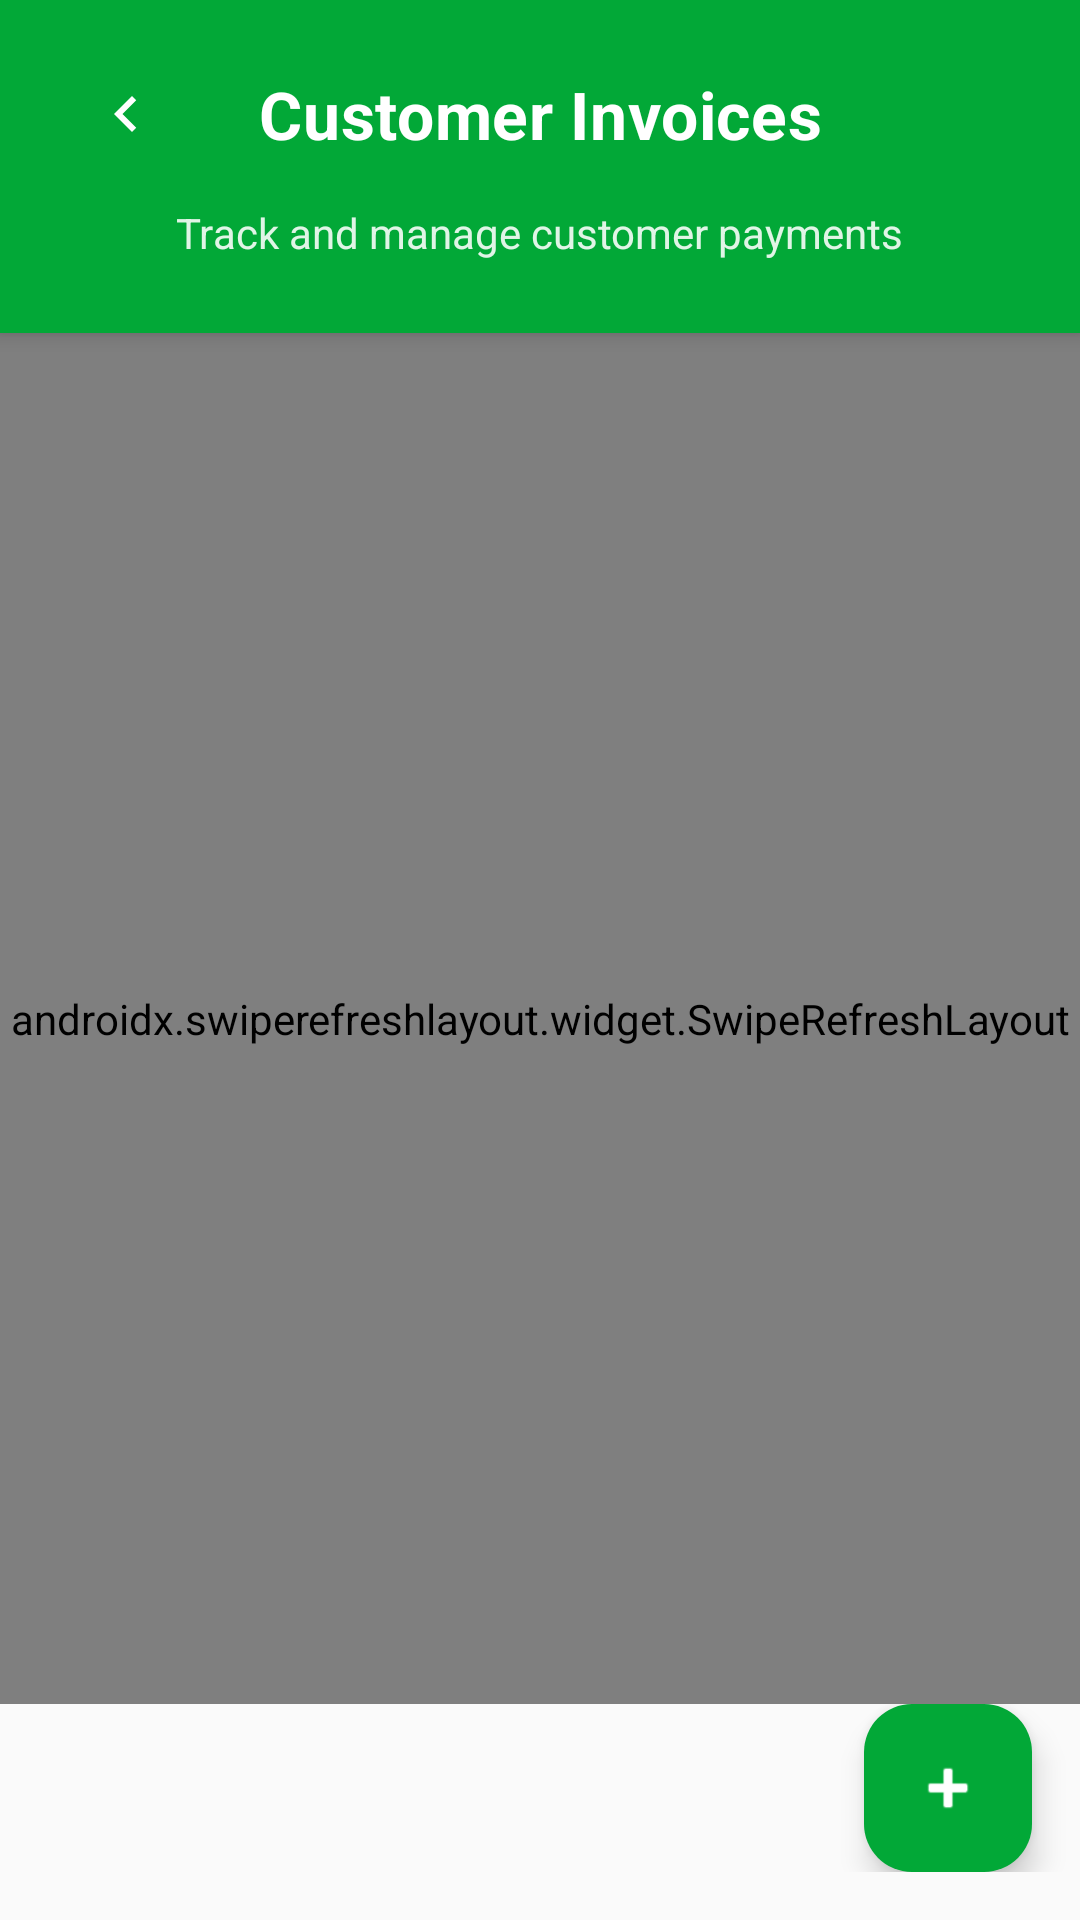

The Android layout XML behind this screen, and the referenced resources:
<!-- AndroidManifest.xml: activity theme Theme.POSCandyKush.Dashboard -->
<!-- res/layout/activity_customer_invoice.xml -->
<?xml version="1.0" encoding="utf-8"?>
<LinearLayout xmlns:android="http://schemas.android.com/apk/res/android"
    xmlns:app="http://schemas.android.com/apk/res-auto"
    android:layout_width="match_parent"
    android:layout_height="match_parent"
    android:orientation="vertical"
    android:background="#FAFAFA">

    
    <View
        android:id="@+id/status_bar_background"
        android:layout_width="match_parent"
        android:layout_height="0dp"
        android:background="@color/primary_green" />

    
    <LinearLayout
        android:id="@+id/main_content"
        android:layout_width="match_parent"
        android:layout_height="0dp"
        android:layout_weight="1"
        android:orientation="vertical"
        android:background="#FAFAFA">

        
        <LinearLayout
            android:id="@+id/header_layout"
            android:layout_width="match_parent"
            android:layout_height="wrap_content"
            android:background="@color/primary_green"
            android:orientation="vertical"
            android:paddingHorizontal="20dp"
            android:paddingTop="16dp"
            android:paddingBottom="24dp"
            android:elevation="4dp">

            
            <androidx.constraintlayout.widget.ConstraintLayout
                android:layout_width="match_parent"
                android:layout_height="wrap_content">

                <ImageButton
                    android:id="@+id/btn_back"
                    android:layout_width="44dp"
                    android:layout_height="44dp"
                    android:src="@drawable/ic_arrow_left"
                    android:background="?attr/selectableItemBackgroundBorderless"
                    android:contentDescription="Back"
                    android:padding="10dp"
                    app:tint="@color/white"
                    app:layout_constraintStart_toStartOf="parent"
                    app:layout_constraintTop_toTopOf="parent"
                    app:layout_constraintBottom_toBottomOf="parent" />

                <TextView
                    android:layout_width="wrap_content"
                    android:layout_height="wrap_content"
                    android:text="Customer Invoices"
                    android:textSize="22sp"
                    android:textStyle="bold"
                    android:textColor="@color/white"
                    android:letterSpacing="0.01"
                    app:layout_constraintStart_toStartOf="parent"
                    app:layout_constraintEnd_toEndOf="parent"
                    app:layout_constraintTop_toTopOf="parent"
                    app:layout_constraintBottom_toBottomOf="parent" />

            </androidx.constraintlayout.widget.ConstraintLayout>

            
            <TextView
                android:layout_width="wrap_content"
                android:layout_height="wrap_content"
                android:text="Track and manage customer payments"
                android:textColor="#E0FFFFFF"
                android:textSize="14sp"
                android:layout_marginTop="8dp"
                android:layout_gravity="center_horizontal" />

        </LinearLayout>

        
        <LinearLayout
            android:layout_width="match_parent"
            android:layout_height="0dp"
            android:layout_weight="1"
            android:orientation="vertical">

            
            <androidx.swiperefreshlayout.widget.SwipeRefreshLayout
                android:id="@+id/swipe_refresh"
                android:layout_width="match_parent"
                android:layout_height="match_parent">

                <FrameLayout
                    android:layout_width="match_parent"
                    android:layout_height="match_parent">

                    <androidx.recyclerview.widget.RecyclerView
                        android:id="@+id/rv_invoices"
                        android:layout_width="match_parent"
                        android:layout_height="match_parent"
                        android:padding="8dp" />

                    
                    <TextView
                        android:id="@+id/tv_empty"
                        android:layout_width="wrap_content"
                        android:layout_height="wrap_content"
                        android:layout_gravity="center"
                        android:text="No invoices found"
                        android:textSize="16sp"
                        android:textColor="@color/text_secondary"
                        android:visibility="gone" />

                    
                    <ProgressBar
                        android:id="@+id/progress_bar"
                        android:layout_width="wrap_content"
                        android:layout_height="wrap_content"
                        android:layout_gravity="center"
                        android:visibility="gone"
                        android:indeterminateTint="@color/primary_green" />

                </FrameLayout>

            </androidx.swiperefreshlayout.widget.SwipeRefreshLayout>

        </LinearLayout>

        
        <RelativeLayout
            android:layout_width="match_parent"
            android:layout_height="wrap_content"
            android:layout_marginBottom="16dp">

            <com.google.android.material.floatingactionbutton.FloatingActionButton
                android:id="@+id/fab_add_invoice"
                android:layout_width="wrap_content"
                android:layout_height="wrap_content"
                android:layout_alignParentEnd="true"
                android:layout_marginEnd="16dp"
                android:src="@android:drawable/ic_input_add"
                app:backgroundTint="@color/primary_green"
                app:tint="@color/white"
                android:elevation="6dp" />

        </RelativeLayout>

    </LinearLayout>

</LinearLayout>
<!-- resources referenced by this layout -->
<resources>
  <color name="primary_green">#02A837</color>
  <color name="text_secondary">#757575</color>
  <color name="white">#FFFFFFFF</color>
  <!-- drawable ic_arrow_left (drawable) -->
  <vector xmlns:android="http://schemas.android.com/apk/res/android"
      android:width="24dp"
      android:height="24dp"
      android:viewportWidth="24"
      android:viewportHeight="24">
      <path
          android:fillColor="#FFFFFF"
          android:pathData="M15.41,7.41L14,6l-6,6 6,6 1.41,-1.41L10.83,12z"/>
  </vector>
  <style name="Theme.POSCandyKush.Dashboard" parent="Base.Theme.POSCandyKush">
          <item name="android:statusBarColor">@color/primary_green</item>
          <item name="android:navigationBarColor">@color/white</item>
          <item name="android:windowLightStatusBar">false</item>
          <item name="android:windowLightNavigationBar" tools:targetApi="o_mr1">true</item>
      </style>
  <style name="Base.Theme.POSCandyKush" parent="Theme.Material3.DayNight.NoActionBar">
          
          <item name="colorPrimary">@color/primary_green</item>
          <item name="colorPrimaryVariant">@color/primary_green</item>
          <item name="android:windowBackground">@color/splash_background</item>
          <item name="android:statusBarColor">@color/primary_green</item>
          <item name="android:navigationBarColor">@color/white</item>
      </style>
  <color name="splash_background">#02A837</color>
</resources>
